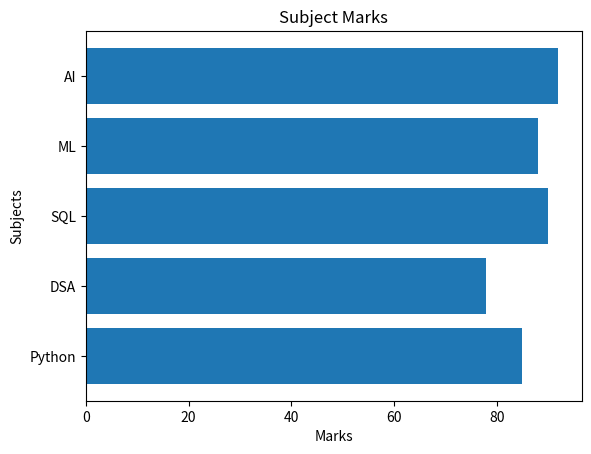

This chart was generated by the following Python code:
import matplotlib.pyplot as plt

subjects = ["Python", "DSA", "SQL", "ML", "AI"]
marks = [85, 78, 90, 88, 92]

plt.barh(subjects, marks)

plt.title("Subject Marks")
plt.xlabel("Marks")
plt.ylabel("Subjects")

plt.show()
